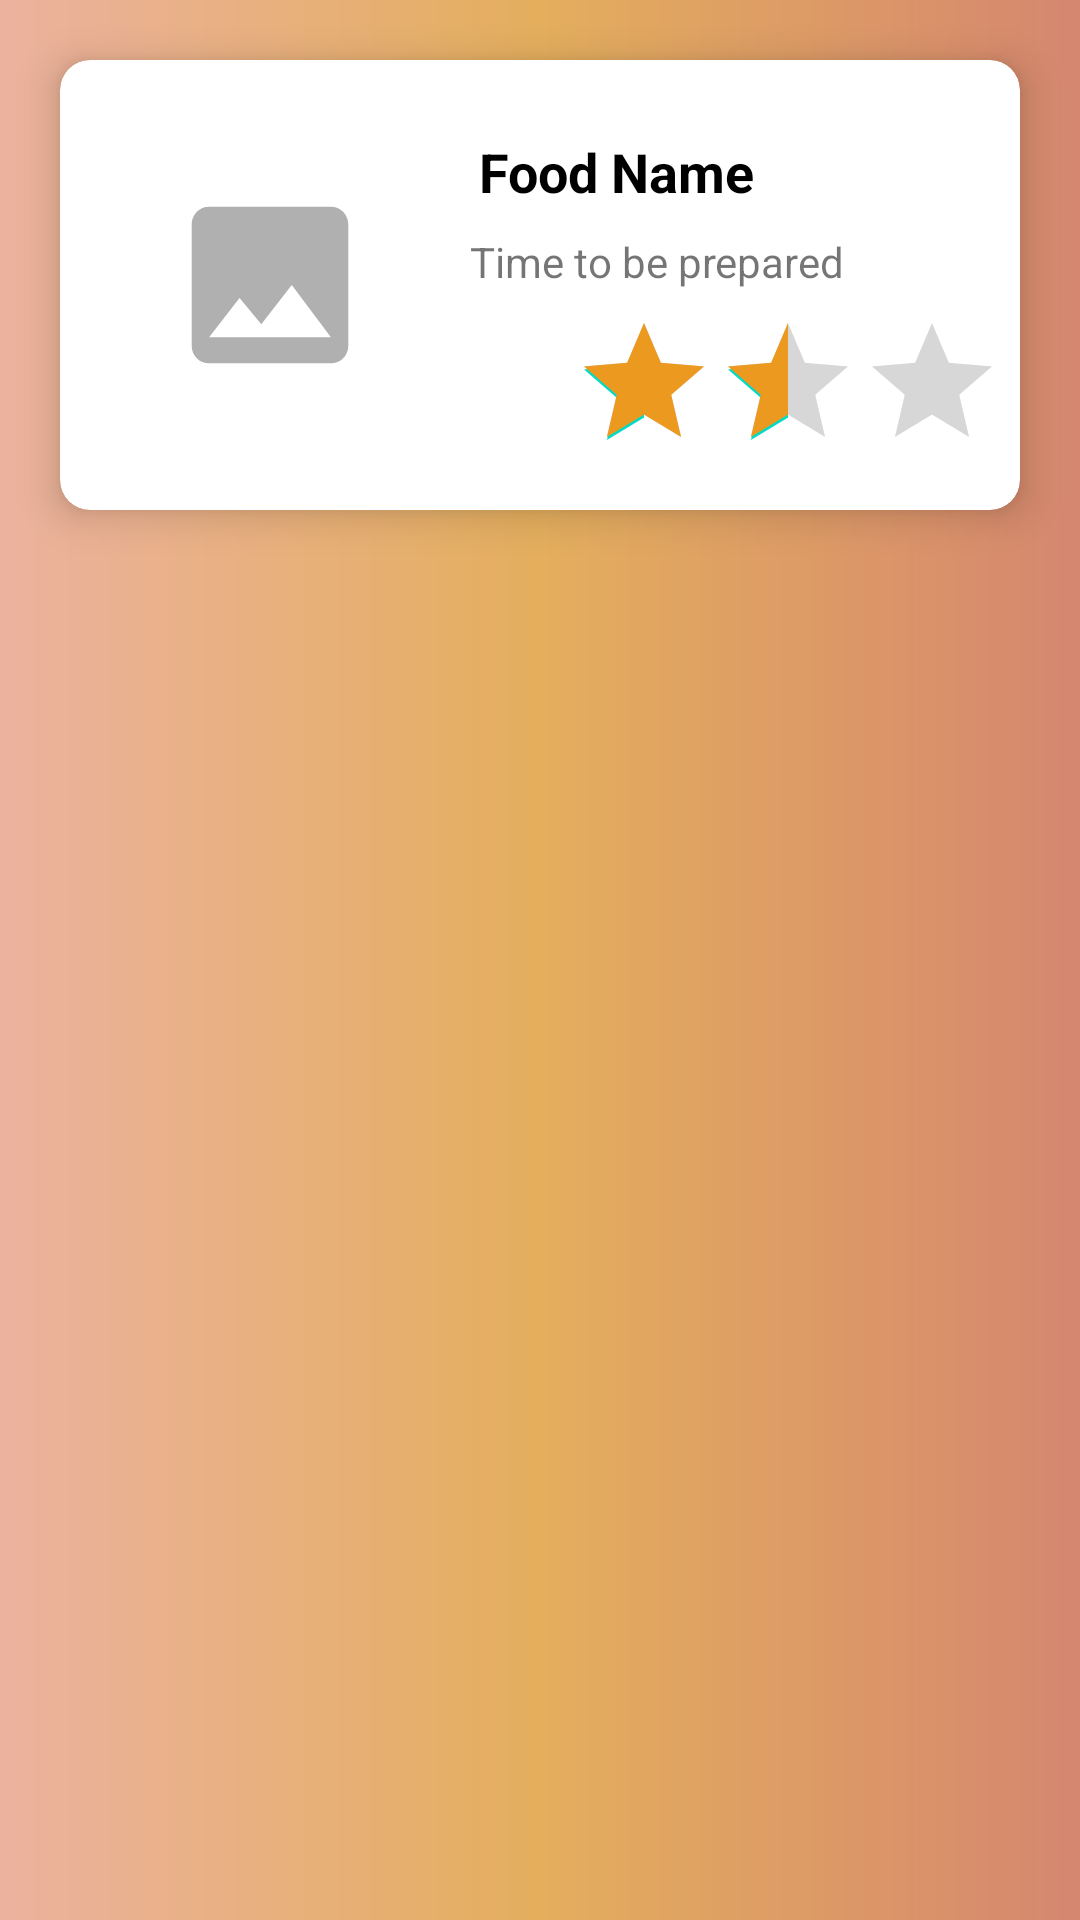

This screen was rendered from an Android layout file. Write that file and the resources it references.
<!-- AndroidManifest.xml: application theme Theme.MrFoody -->
<!-- res/layout/single_list_item.xml -->
<?xml version="1.0" encoding="utf-8"?>
<androidx.constraintlayout.widget.ConstraintLayout xmlns:android="http://schemas.android.com/apk/res/android"
    android:layout_width="match_parent"
    android:layout_height="match_parent"
    android:background="@drawable/bg_image"
    xmlns:app="http://schemas.android.com/apk/res-auto">

    <androidx.cardview.widget.CardView
        android:layout_width="match_parent"
        android:layout_height="150dp"
        app:layout_constraintTop_toTopOf="parent"
        app:layout_constraintLeft_toLeftOf="parent"
        app:layout_constraintRight_toRightOf="parent"
        app:cardElevation="8dp"
        android:layout_margin="20dp"
        app:cardCornerRadius="10dp">



        <androidx.constraintlayout.widget.ConstraintLayout
            android:layout_width="match_parent"

            android:layout_height="match_parent">

            <ImageView
                android:layout_width="120dp"
                android:layout_height="120dp"
                app:layout_constraintTop_toTopOf="parent"
                app:layout_constraintBottom_toBottomOf="parent"
                app:layout_constraintLeft_toLeftOf="parent"
                app:layout_constraintRight_toRightOf="parent"
                android:src="@drawable/ic_launcher_foreground"
                app:layout_constraintHorizontal_bias="0"
                android:id="@+id/foodImg"
                android:layout_marginLeft="10dp"
                android:layout_marginStart="10dp"
                android:scaleType="centerCrop"
                />
            <TextView
                android:layout_width="wrap_content"
                android:layout_height="wrap_content"
                app:layout_constraintLeft_toRightOf="@+id/foodImg"
                app:layout_constraintTop_toTopOf="parent"
                app:layout_constraintRight_toRightOf="parent"
                app:layout_constraintBottom_toBottomOf="parent"
                app:layout_constraintHorizontal_bias="0.1"
                app:layout_constraintVertical_bias="0.2"
                android:text="Food Name"
                android:textStyle="bold"
                android:textColor="@color/black"
                android:textSize="18sp"
                android:id="@+id/foodName"
                />
            <TextView
                android:layout_width="wrap_content"
                android:layout_height="wrap_content"
                app:layout_constraintTop_toBottomOf="@+id/foodName"
                app:layout_constraintLeft_toRightOf="@+id/foodImg"
                app:layout_constraintRight_toRightOf="parent"
                android:text="Time to be prepared"
                android:id="@+id/foodTime"
                app:layout_constraintBottom_toBottomOf="parent"
                app:layout_constraintHorizontal_bias="0.1"
                app:layout_constraintVertical_bias="0.1"
                />
            <TextView
                android:layout_width="wrap_content"
                android:layout_height="wrap_content"
                app:layout_constraintTop_toBottomOf="@+id/foodTime"
                app:layout_constraintLeft_toRightOf="@+id/foodImg"
                app:layout_constraintBottom_toBottomOf="parent"
                app:layout_constraintRight_toRightOf="parent"
                app:layout_constraintHorizontal_bias="0.1"
                app:layout_constraintVertical_bias="0.5"
                android:textSize="16sp"
                android:textColor="@color/black"
                android:textStyle="italic"
                android:id="@+id/itemPrice"
                />
            <RatingBar
                android:id="@+id/ratingBar"
                android:layout_width="wrap_content"
                android:numStars="3"
                android:stepSize="0.5"
                android:rating="1.5"
                app:layout_constraintLeft_toRightOf="@+id/itemPrice"
                app:layout_constraintTop_toTopOf="parent"
                app:layout_constraintBottom_toBottomOf="parent"
                app:layout_constraintHorizontal_bias="0.8"
                app:layout_constraintVertical_bias="0.9"
                android:progressTint="#EC9920"
                app:layout_constraintRight_toRightOf="parent"
                android:layout_height="wrap_content" />



        </androidx.constraintlayout.widget.ConstraintLayout>

    </androidx.cardview.widget.CardView>







</androidx.constraintlayout.widget.ConstraintLayout>
<!-- resources referenced by this layout -->
<resources>
  <color name="black">#FF000000</color>
  <!-- drawable bg_image (drawable) -->
  <?xml version="1.0" encoding="utf-8"?>
  <shape xmlns:android="http://schemas.android.com/apk/res/android">
      <gradient
          android:startColor="#ECB29F"
          android:centerColor="#E4AE5D"
          android:endColor="#D5876F"/>
  
  
  </shape>
  <!-- drawable ic_launcher_foreground (drawable) -->
  <vector xmlns:android="http://schemas.android.com/apk/res/android"
      android:width="108dp"
      android:height="108dp"
      android:viewportWidth="108"
      android:viewportHeight="108"
      android:tint="#B0B0B0">
    <group android:scaleX="2.61"
        android:scaleY="2.61"
        android:translateX="22.68"
        android:translateY="22.68">
      <path
          android:fillColor="@android:color/white"
          android:pathData="M21,19V5c0,-1.1 -0.9,-2 -2,-2H5c-1.1,0 -2,0.9 -2,2v14c0,1.1 0.9,2 2,2h14c1.1,0 2,-0.9 2,-2zM8.5,13.5l2.5,3.01L14.5,12l4.5,6H5l3.5,-4.5z"/>
    </group>
  </vector>
  <style name="Theme.MrFoody" parent="Theme.MaterialComponents.DayNight.DarkActionBar">
          
          <item name="colorPrimary">@color/purple_500</item>
          <item name="colorPrimaryVariant">@color/purple_700</item>
          <item name="colorOnPrimary">@color/white</item>
          
          <item name="colorSecondary">@color/teal_200</item>
          <item name="colorSecondaryVariant">@color/teal_700</item>
          <item name="colorOnSecondary">@color/black</item>
          
          <item name="android:statusBarColor" tools:targetApi="l">?attr/colorPrimaryVariant</item>
          
      </style>
  <color name="purple_500">#FF6200EE</color>
  <color name="purple_700">#FF3700B3</color>
  <color name="white">#FFFFFFFF</color>
  <color name="teal_200">#FF03DAC5</color>
  <color name="teal_700">#FF018786</color>
</resources>
